Image classification data set "images" (sansi95/Kente_symbols on GitHub). Class labels (18): Afa, Emaa da, Emaada, Emaada version 2, Fatene, Golden Stool, Golden Stool version 2, Kwadum Asa, Makoma, Makoma version 2, Mpuaa, Niata, Nkyimkyim, Nkyimkyim version 2, Nnuatoma, Nsatea, Ohene Anewa, Trom Nwoma.

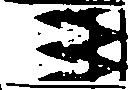
Label: Nkyimkyim

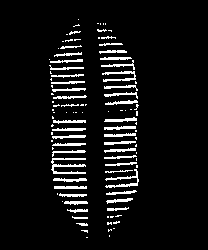
Label: Makoma version 2

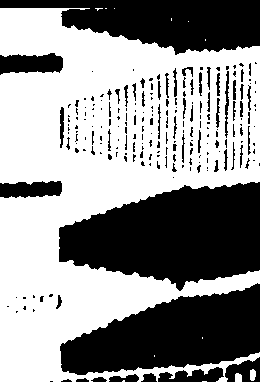
Label: Ohene Anewa

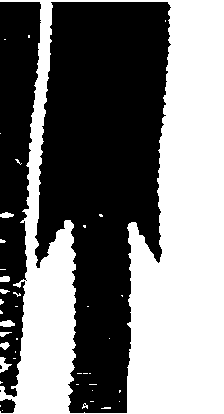
Label: Nnuatoma
